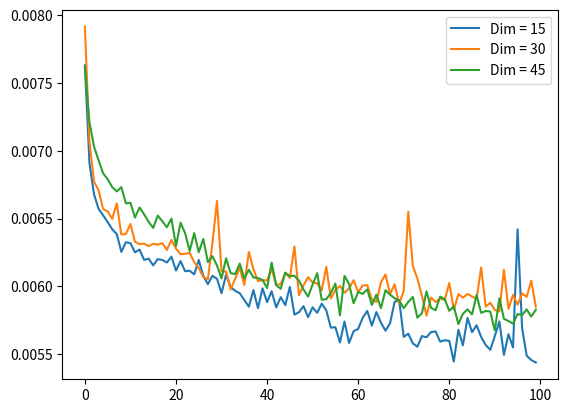

The script that saved this image:
import matplotlib.pyplot as plt
import numpy as np

a = [0.00763256149366498, 0.00691147381439805, 0.006680745631456375, 0.006572807673364878, 0.00652454374358058, 0.0064745331183075905, 0.006421636790037155, 0.006385934539139271, 0.006254411768168211, 0.006325790658593178, 0.006318940315395594, 0.006251323036849499, 0.006271834950894117, 0.00619552843272686, 0.0062050288543105125, 0.006155061069875956, 0.006201154552400112, 0.006195022724568844, 0.006176532246172428, 0.006219132803380489, 0.006117051467299461, 0.0061865681782364845, 0.006112187635153532, 0.006115692667663097, 0.006089100614190102, 0.006195370107889175, 0.00607666838914156, 0.006016709376126528, 0.006077939178794622, 0.006056403275579214, 0.005950218066573143, 0.0060862344689667225, 0.005995102226734161, 0.005967399105429649, 0.005949350539594889, 0.005899778101593256, 0.005849818699061871, 0.005972785875201225, 0.0058394926600158215, 0.005985406693071127, 0.005884367041289806, 0.005963786039501429, 0.0058443923480808735, 0.005920228082686663, 0.00586145743727684, 0.005996049847453833, 0.005791814066469669, 0.005809288006275892, 0.0058543807826936245, 0.005772660952061415, 0.0058456724509596825, 0.005804955027997494, 0.00587223656475544, 0.005823339801281691, 0.00569544592872262, 0.005698501598089933, 0.005586155690252781, 0.005741072352975607, 0.0055824280716478825, 0.0056692203506827354, 0.005686663556843996, 0.005769194569438696, 0.005819027312099934, 0.005710523575544357, 0.005810532718896866, 0.005732550751417875, 0.005672995932400227, 0.005727833136916161, 0.005885686259716749, 0.005899977404624224, 0.005627327132970095, 0.005650701932609081, 0.005579774733632803, 0.005554654635488987, 0.005633424501866102, 0.005624340381473303, 0.005662643350660801, 0.005667720455676317, 0.005591895431280136, 0.00560265826061368, 0.005598084535449743, 0.005445182789117098, 0.00567989656701684, 0.005565309431403875, 0.0057672481052577496, 0.005662286188453436, 0.005712966434657574, 0.005627259146422148, 0.005566871725022793, 0.00553187495097518, 0.005632647778838873, 0.0057412246242165565, 0.005494250450283289, 0.005647317506372929, 0.0055490112863481045, 0.006420654244720936, 0.005689559504389763, 0.005488415714353323, 0.005456401500850916, 0.005438459571450949]

b = [0.007918252609670162, 0.007067665923386812, 0.006772743538022041, 0.006709948182106018, 0.006570881232619286, 0.00655344920232892, 0.006498181726783514, 0.006612216122448444, 0.006383134517818689, 0.006386579945683479, 0.0064600142650306225, 0.0063287862576544285, 0.006311924196779728, 0.006315553095191717, 0.006296646781265736, 0.006314867176115513, 0.006308392155915499, 0.006318966392427683, 0.00626926776021719, 0.006342435255646706, 0.006278947927057743, 0.006237734574824572, 0.006240335293114185, 0.0062470207922160625, 0.006179029121994972, 0.006135334726423025, 0.006068137474358082, 0.006053006276488304, 0.006319486070424318, 0.006630612071603537, 0.006112290546298027, 0.00610974570736289, 0.005976833403110504, 0.006056586746126413, 0.0061363899149000645, 0.006010618060827255, 0.006254015956073999, 0.0061276750639081, 0.006038654129952192, 0.0060464139096438885, 0.006043362431228161, 0.006128956563770771, 0.0060121165588498116, 0.006016592029482126, 0.0061014797538518906, 0.006061915308237076, 0.00629523815587163, 0.005935920402407646, 0.00600783945992589, 0.006068292539566755, 0.00602878350764513, 0.006023526657372713, 0.005970875266939402, 0.006143887527287006, 0.005911499261856079, 0.005974088795483112, 0.006003745831549168, 0.0059531996957957745, 0.005984482355415821, 0.006045794580131769, 0.005956436973065138, 0.006007698830217123, 0.006008149590343237, 0.005904592107981443, 0.005883879028260708, 0.006030169781297445, 0.006087931804358959, 0.0059424820356070995, 0.006015571299940348, 0.005872523877769709, 0.00596616929396987, 0.006550850346684456, 0.006151814479380846, 0.006057367660105228, 0.005932135507464409, 0.005783812142908573, 0.005918120499700308, 0.0058840359561145306, 0.0059125120751559734, 0.005897621624171734, 0.006024932488799095, 0.0058282604441046715, 0.00594251649454236, 0.005917075555771589, 0.005943864118307829, 0.005925824400037527, 0.005908865015953779, 0.006139702629297972, 0.005851134192198515, 0.005879067815840244, 0.005826009903103113, 0.00581516046077013, 0.006123463157564402, 0.0058333077467978, 0.005938129965215921, 0.005864563398063183, 0.005948101170361042, 0.005922902375459671, 0.006042606197297573, 0.005849645938724279]

c = [0.0076178801245987415, 0.007211647462099791, 0.007033040281385183, 0.0069308215752244, 0.006835035979747772, 0.0067911832593381405, 0.006732835900038481, 0.006700990721583366, 0.006732848938554525, 0.006612813100218773, 0.006617305334657431, 0.006507979705929756, 0.006582221016287804, 0.00653226999565959, 0.006476094014942646, 0.006431650836020708, 0.006522521376609802, 0.006480433978140354, 0.006436522584408522, 0.006500015966594219, 0.006297766231000423, 0.006470445543527603, 0.0063926298171281815, 0.0062613897025585175, 0.006392940413206816, 0.006252252031117678, 0.006350174080580473, 0.006179017946124077, 0.006223205476999283, 0.006154729053378105, 0.006059139501303434, 0.006206797435879707, 0.006097746547311544, 0.006091043818742037, 0.0061681438237428665, 0.006057269871234894, 0.00612249318510294, 0.006066020578145981, 0.00606156699359417, 0.006047147326171398, 0.0059879859909415245, 0.006175340618938208, 0.006008548196405172, 0.005982742179185152, 0.006100427359342575, 0.00607629818841815, 0.006078434642404318, 0.0060426462441682816, 0.005976318381726742, 0.005924702621996403, 0.00601424602791667, 0.0060978480614721775, 0.005901044700294733, 0.005905449856072664, 0.005952489096671343, 0.006021014414727688, 0.005786063149571419, 0.00607737572863698, 0.006017062813043594, 0.005875597707927227, 0.005958087742328644, 0.0059449695982038975, 0.005978119559586048, 0.00586274778470397, 0.005938780959695578, 0.005839208606630564, 0.005971824750304222, 0.005939194466918707, 0.00591265456750989, 0.00589511264115572, 0.005839315243065357, 0.005884973797947168, 0.0059221223928034306, 0.005768917500972748, 0.005802367348223925, 0.005963522475212812, 0.005841679871082306, 0.005823621992021799, 0.005924562457948923, 0.005906255450099707, 0.005819563288241625, 0.005852440372109413, 0.005721868481487036, 0.005798181053251028, 0.005830432754009962, 0.005793026182800531, 0.005936610512435436, 0.005804417189210653, 0.005818242207169533, 0.0058143301866948605, 0.0056748343631625175, 0.00591264059767127, 0.005761194042861462, 0.005744014400988817, 0.005724865011870861, 0.005795888602733612, 0.005788292270153761, 0.005830188747495413, 0.00577711733058095, 0.005828239023685455]

plt.plot(a)
plt.plot(b)
plt.plot(c)
plt.legend(['Dim = 15', 'Dim = 30', 'Dim = 45'], loc='upper right')
plt.show()
